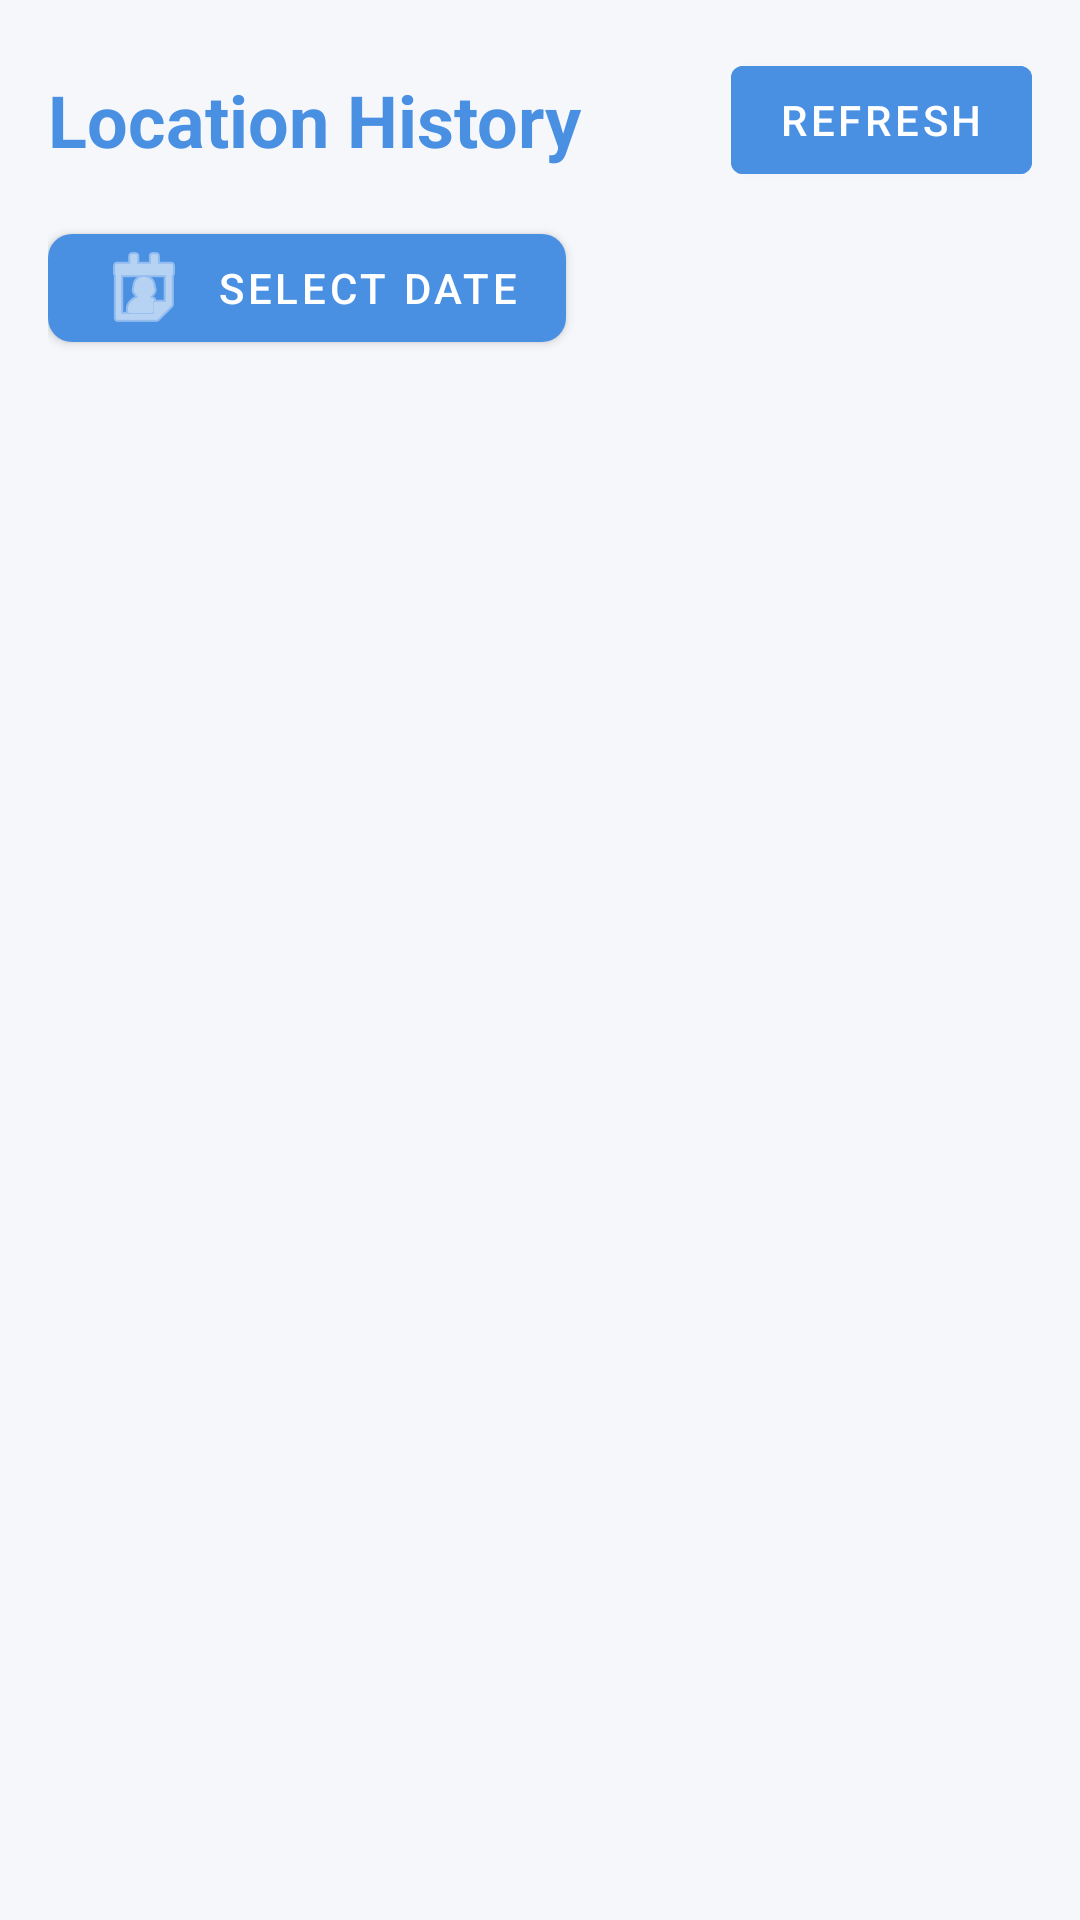

Produce the Android XML layout that renders to this screen, including the resource entries it uses.
<!-- AndroidManifest.xml: application theme Theme.LocationTracker -->
<!-- res/layout/fragment_cloud.xml -->
<?xml version="1.0" encoding="utf-8"?>
<RelativeLayout xmlns:android="http://schemas.android.com/apk/res/android"
    xmlns:app="http://schemas.android.com/apk/res-auto"
    android:layout_width="match_parent"
    android:layout_height="match_parent"
    android:background="@color/background_primary"
    android:padding="16dp">

    
    <LinearLayout
        android:id="@+id/header_layout"
        android:layout_width="match_parent"
        android:layout_height="wrap_content"
        android:orientation="vertical"
        android:layout_marginBottom="16dp">

        
        <LinearLayout
            android:layout_width="match_parent"
            android:layout_height="wrap_content"
            android:orientation="horizontal"
            android:gravity="center_vertical"
            android:layout_marginBottom="8dp">

            <TextView
                android:layout_width="0dp"
                android:layout_height="wrap_content"
                android:layout_weight="1"
                android:text="Location History"
                android:textColor="@color/accent_primary"
                android:textSize="24sp"
                android:textStyle="bold" />

            <Button
                android:id="@+id/btn_refresh"
                android:layout_width="wrap_content"
                android:layout_height="wrap_content"
                android:text="Refresh"
                android:backgroundTint="@color/accent_primary"
                android:textColor="@android:color/white"
                android:layout_marginStart="8dp" />

        </LinearLayout>

        
        <LinearLayout
            android:layout_width="match_parent"
            android:layout_height="wrap_content"
            android:orientation="horizontal"
            android:gravity="center_vertical">

            <com.google.android.material.button.MaterialButton
                android:id="@+id/btn_select_date"
                android:layout_width="wrap_content"
                android:layout_height="48dp"
                android:text="Select Date"
                android:textSize="14sp"
                app:icon="@android:drawable/ic_menu_my_calendar"
                app:iconTint="@android:color/white"
                app:backgroundTint="@color/accent_primary"
                app:cornerRadius="8dp"
                android:textColor="@android:color/white" />

            <TextView
                android:id="@+id/tv_selected_date"
                android:layout_width="0dp"
                android:layout_height="wrap_content"
                android:layout_weight="1"
                android:layout_marginStart="12dp"
                android:text=""
                android:textColor="@color/text_primary"
                android:textSize="14sp"
                android:textStyle="bold"
                android:visibility="gone" />

            <com.google.android.material.button.MaterialButton
                android:id="@+id/btn_clear_filter"
                android:layout_width="wrap_content"
                android:layout_height="48dp"
                android:text="Clear"
                android:textSize="14sp"
                app:icon="@android:drawable/ic_menu_close_clear_cancel"
                app:iconTint="@android:color/white"
                app:backgroundTint="@color/accent_secondary"
                app:cornerRadius="8dp"
                android:textColor="@android:color/white"
                android:layout_marginStart="8dp"
                android:visibility="gone" />

        </LinearLayout>

    </LinearLayout>

    
    <ProgressBar
        android:id="@+id/progress_bar"
        android:layout_width="wrap_content"
        android:layout_height="wrap_content"
        android:layout_centerInParent="true"
        android:visibility="gone" />

    
    <LinearLayout
        android:id="@+id/empty_state_layout"
        android:layout_width="match_parent"
        android:layout_height="wrap_content"
        android:layout_centerInParent="true"
        android:orientation="vertical"
        android:gravity="center"
        android:visibility="gone">

        <TextView
            android:layout_width="wrap_content"
            android:layout_height="wrap_content"
            android:text="No location history found"
            android:textColor="@android:color/darker_gray"
            android:textSize="18sp"
            android:textStyle="bold"
            android:layout_marginBottom="8dp" />

        <TextView
            android:layout_width="wrap_content"
            android:layout_height="wrap_content"
            android:text="Start tracking to see your location history here"
            android:textColor="@android:color/darker_gray"
            android:textSize="14sp"
            android:textAlignment="center" />

    </LinearLayout>

    
    <LinearLayout
        android:id="@+id/error_state_layout"
        android:layout_width="match_parent"
        android:layout_height="wrap_content"
        android:layout_centerInParent="true"
        android:orientation="vertical"
        android:gravity="center"
        android:visibility="gone">

        <TextView
            android:id="@+id/tv_error_message"
            android:layout_width="wrap_content"
            android:layout_height="wrap_content"
            android:text="Failed to load location history"
            android:textColor="@android:color/holo_red_dark"
            android:textSize="16sp"
            android:textStyle="bold"
            android:textAlignment="center"
            android:layout_marginBottom="16dp" />

        <Button
            android:id="@+id/btn_retry"
            android:layout_width="wrap_content"
            android:layout_height="wrap_content"
            android:text="Retry"
            android:backgroundTint="@color/accent_primary"
            android:textColor="@android:color/white" />

    </LinearLayout>

    
    <androidx.recyclerview.widget.RecyclerView
        android:id="@+id/recycler_view_locations"
        android:layout_width="match_parent"
        android:layout_height="match_parent"
        android:layout_below="@id/header_layout"
        android:scrollbars="vertical"
        android:clipToPadding="false"
        android:paddingBottom="16dp" />

</RelativeLayout>
<!-- resources referenced by this layout -->
<resources>
  <color name="accent_primary">#4A90E2</color>
  <color name="accent_secondary">#7BB3F0</color>
  <color name="background_primary">#F5F7FA</color>
  <color name="text_primary">#2C3E50</color>
  <style name="Theme.LocationTracker" parent="Theme.MaterialComponents.DayNight.DarkActionBar">
          
          <item name="colorPrimary">@color/accent_primary</item>
          <item name="colorPrimaryVariant">@color/accent_secondary</item>
          <item name="colorOnPrimary">@color/white</item>
          
          <item name="colorSecondary">@color/success_color</item>
          <item name="colorSecondaryVariant">@color/info_color</item>
          <item name="colorOnSecondary">@color/white</item>
          
          <item name="android:statusBarColor">@color/accent_primary</item>
          
          <item name="android:windowBackground">@color/background_primary</item>
          <item name="colorSurface">@color/surface_primary</item>
          <item name="colorOnSurface">@color/text_primary</item>
      </style>
  <color name="white">#FFFFFFFF</color>
  <color name="success_color">#27AE60</color>
  <color name="info_color">#3498DB</color>
  <color name="surface_primary">#FFFFFF</color>
</resources>
